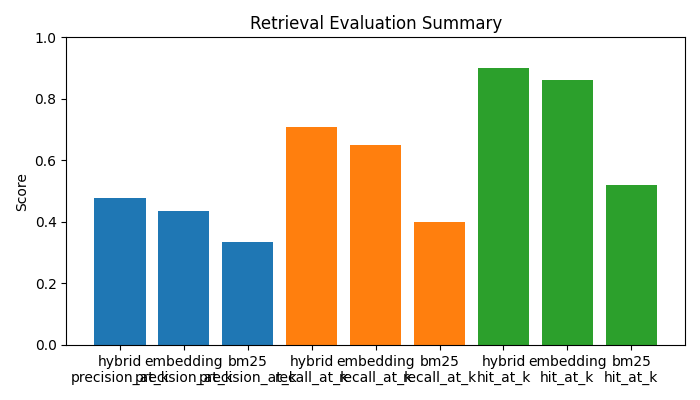

The data file committed next to this chart (first rows):
retrieval_mode, precision_at_k, recall_at_k, hit_at_k
hybrid, 0.4767, 0.71, 0.9
embedding, 0.4367, 0.65, 0.86
bm25, 0.3333, 0.4, 0.52
